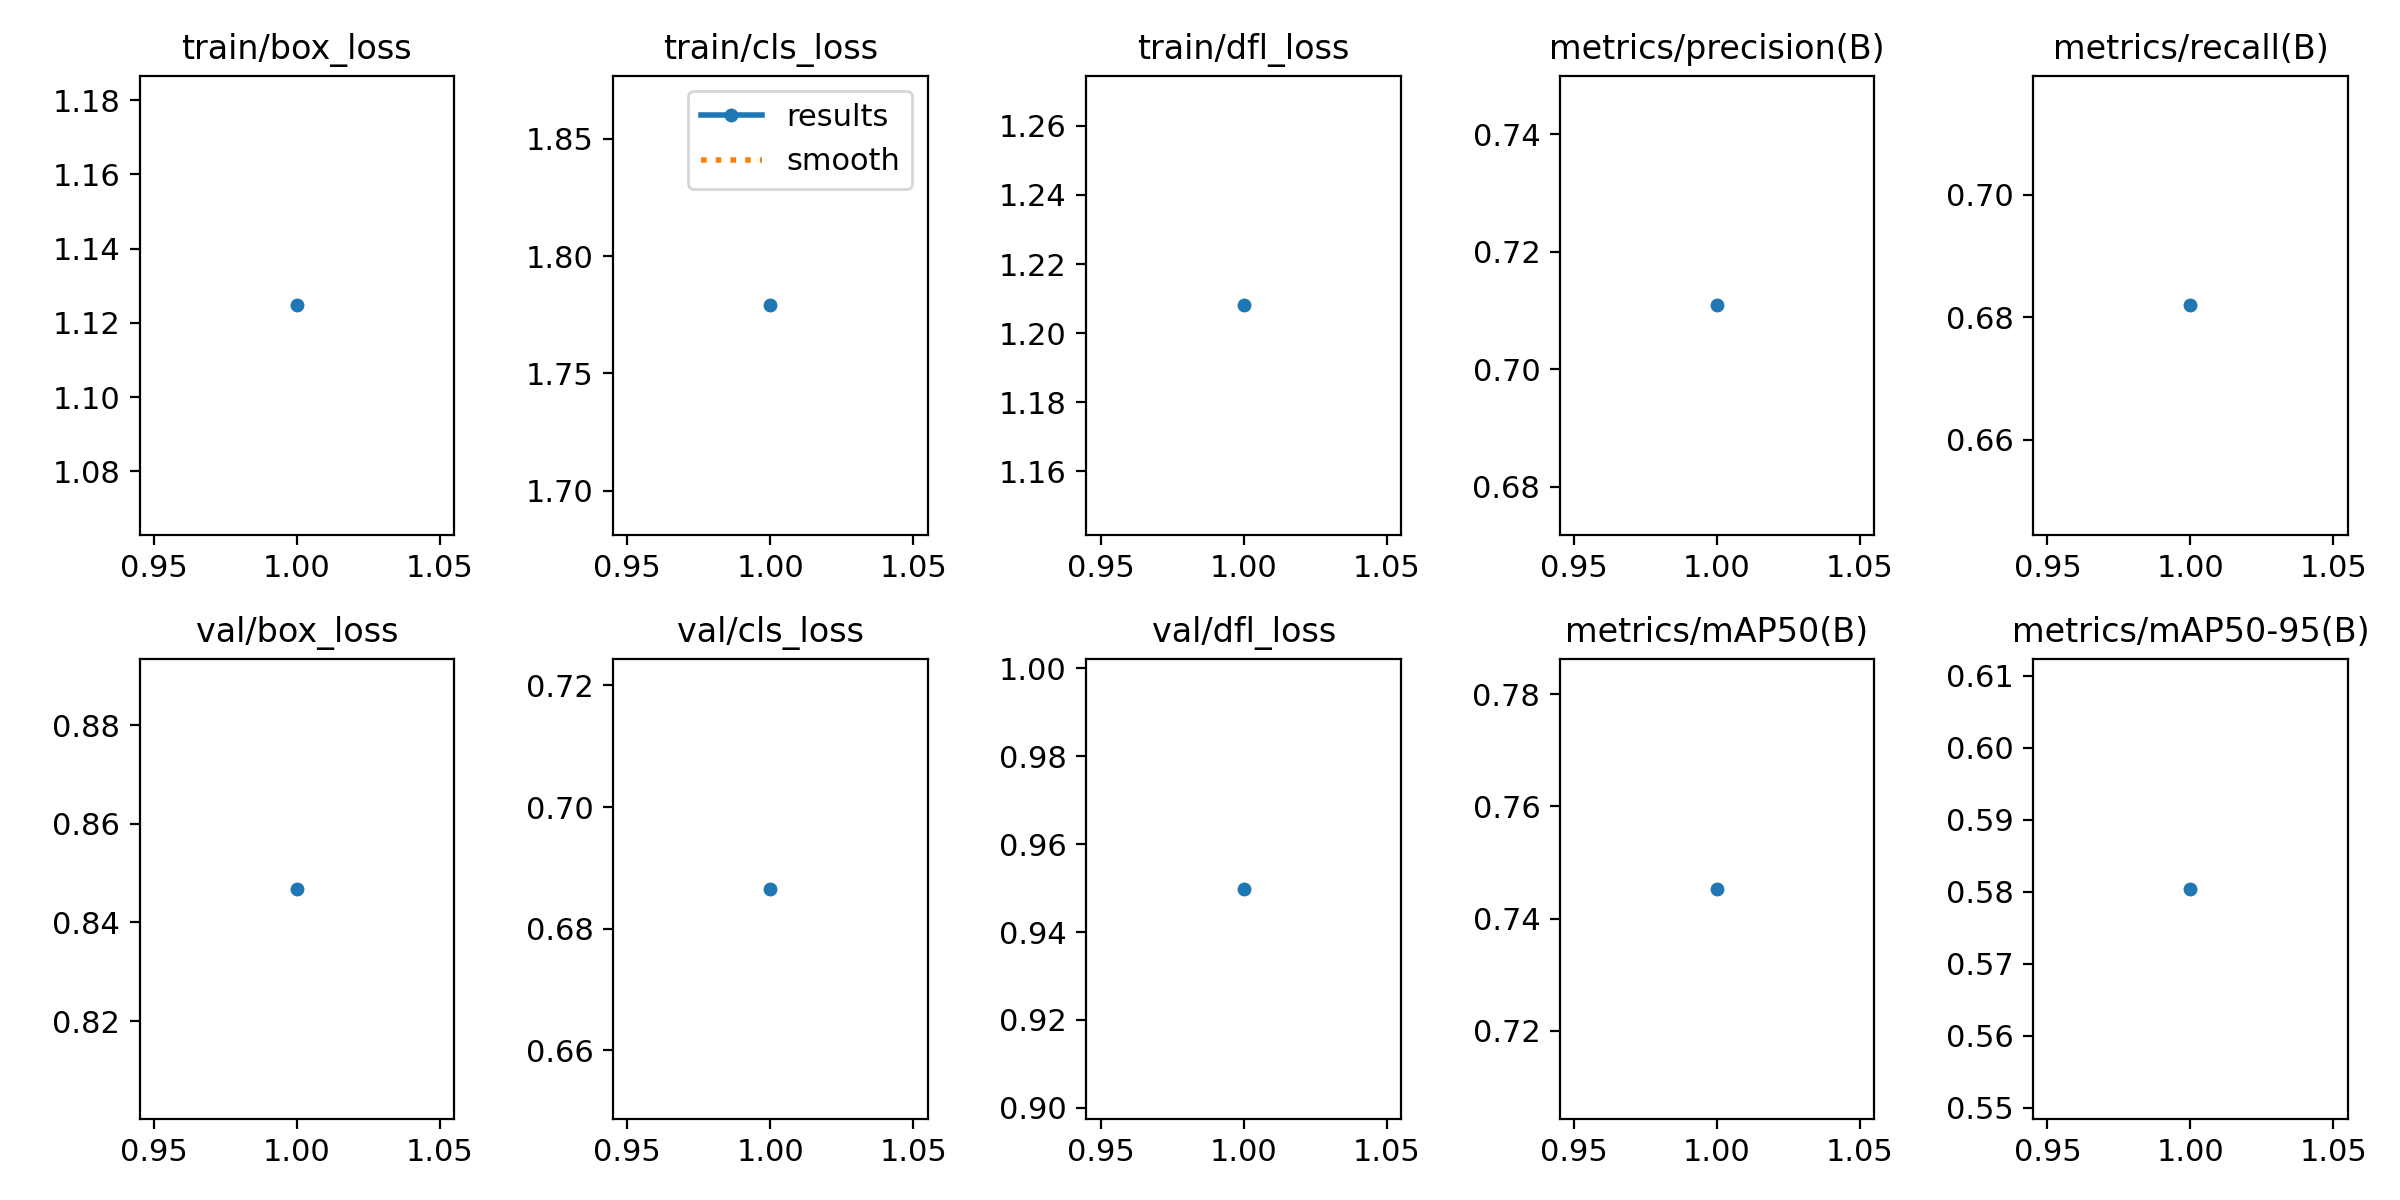

Data behind this chart, as committed beside it:
epoch, time, train/box_loss, train/cls_loss, train/dfl_loss, metrics/precision(B), metrics/recall(B), metrics/mAP50(B), metrics/mAP50-95(B), val/box_loss, val/cls_loss, val/dfl_loss, lr/pg0, lr/pg1, lr/pg2
1, 8.596, 1.125, 1.779, 1.208, 0.7108, 0.6819, 0.7453, 0.5804, 0.8468, 0.6866, 0.9498, 3.90469e-05, 3.90469e-05, 3.90469e-05
